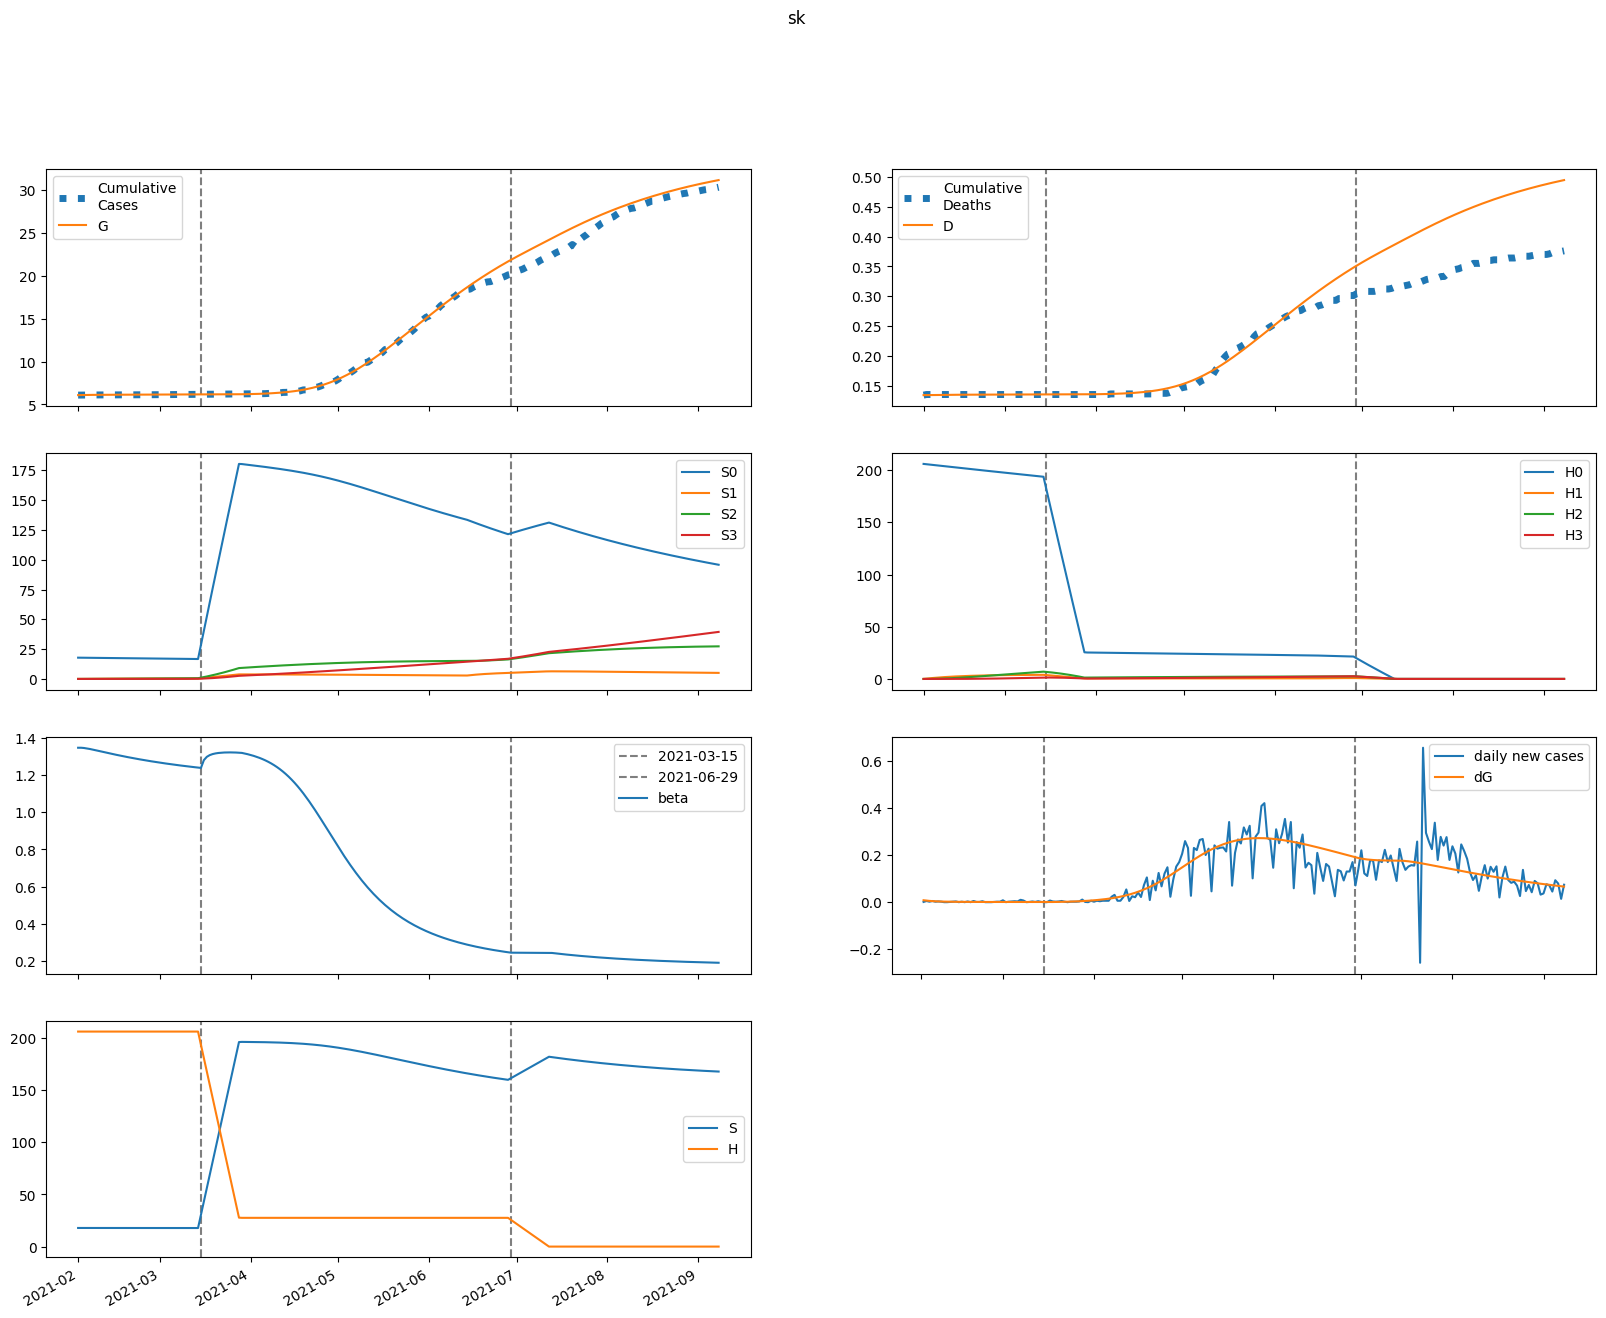

Data behind this chart, as committed beside it:
series, 2021-02-01, 2021-02-02, 2021-02-03, 2021-02-04, 2021-02-05, 2021-02-06, 2021-02-07, 2021-02-08, 2021-02-09, 2021-02-10, 2021-02-11, 2021-02-12, 2021-02-13, 2021-02-14, 2021-02-15, 2021-02-16, 2021-02-17, 2021-02-18, 2021-02-19, 2021-02-20, 2021-02-21, 2021-02-22, 2021-02-23
S, 17837, 17836, 17835, 17833, 17831, 17830, 17828, 17825, 17823, 17821, 17819, 17817, 17816, 17814, 17812, 17810, 17808, 17806, 17804, 17803, 17801, 17799, 17798
E, 90.3, 72.99, 59.7, 49.39, 41.34, 35.01, 30, 26.02, 22.84, 20.29, 18.23, 16.56, 15.2, 14.08, 13.16, 12.39, 11.74, 11.19, 10.72, 10.31, 9.948, 9.628, 9.34
I, 8.606, 13.33, 14.61, 14.17, 12.98, 11.54, 10.1, 8.781, 7.629, 6.649, 5.83, 5.151, 4.593, 4.134, 3.757, 3.447, 3.192, 2.979, 2.802, 2.653, 2.526, 2.417, 2.323
A, 10.44, 19.93, 27.13, 32.59, 36.7, 39.77, 42.02, 43.63, 44.73, 45.45, 45.86, 46.02, 46, 45.82, 45.54, 45.16, 44.71, 44.21, 43.67, 43.1, 42.5, 41.89, 41.27
IH, 0.0, 1.721, 3.502, 4.621, 5.078, 5.062, 4.765, 4.333, 3.859, 3.399, 2.98, 2.612, 2.298, 2.034, 1.814, 1.632, 1.482, 1.358, 1.255, 1.169, 1.098, 1.038, 0.9874
IN, 1.712, 3.232, 5.522, 7.808, 9.751, 11.24, 12.27, 12.9, 13.2, 13.24, 13.07, 12.76, 12.36, 11.88, 11.37, 10.84, 10.31, 9.786, 9.279, 8.795, 8.335, 7.901, 7.495
D, 134.0, 134.0, 134, 134.1, 134.1, 134.2, 134.3, 134.4, 134.4, 134.5, 134.5, 134.6, 134.6, 134.7, 134.7, 134.7, 134.7, 134.8, 134.8, 134.8, 134.8, 134.8, 134.9
R, 0.0, 0.61, 2.63, 6.085, 10.57, 15.68, 21.06, 26.5, 31.86, 37.06, 42.06, 46.85, 51.43, 55.81, 59.99, 63.99, 67.83, 71.52, 75.07, 78.48, 81.78, 84.96, 88.04
G, 6090, 6098, 6105, 6110, 6115, 6118, 6122, 6124, 6127, 6129, 6130, 6132, 6134, 6135, 6136, 6137, 6139, 6140, 6141, 6142, 6143, 6143, 6144
H, 205894, 205894, 205894, 205894, 205894, 205894, 205894, 205894, 205894, 205894, 205894, 205894, 205894, 205894, 205894, 205894, 205894, 205894, 205894, 205894, 205894, 205894, 205894
S0, 17837, 17809, 17781, 17753, 17725, 17696, 17668, 17639, 17611, 17582, 17554, 17526, 17497, 17469, 17441, 17413, 17385, 17358, 17330, 17302, 17274, 17247, 17219
E0, 90.3, 72.99, 59.7, 49.39, 41.33, 34.99, 29.97, 25.98, 22.79, 20.23, 18.16, 16.48, 15.11, 13.98, 13.05, 12.27, 11.62, 11.06, 10.58, 10.16, 9.799, 9.474, 9.182
I0, 8.606, 13.33, 14.61, 14.17, 12.98, 11.54, 10.1, 8.776, 7.622, 6.641, 5.819, 5.138, 4.578, 4.117, 3.738, 3.426, 3.168, 2.954, 2.775, 2.624, 2.495, 2.385, 2.29
A0, 10.44, 19.93, 27.13, 32.59, 36.7, 39.77, 42.01, 43.62, 44.72, 45.43, 45.83, 45.99, 45.96, 45.78, 45.48, 45.09, 44.63, 44.12, 43.57, 42.99, 42.38, 41.76, 41.13
IH0, 0.0, 1.721, 3.502, 4.621, 5.078, 5.061, 4.764, 4.332, 3.858, 3.397, 2.977, 2.609, 2.294, 2.029, 1.808, 1.625, 1.474, 1.349, 1.246, 1.16, 1.088, 1.027, 0.9756
IN0, 1.712, 3.232, 5.522, 7.808, 9.751, 11.24, 12.27, 12.9, 13.2, 13.23, 13.07, 12.76, 12.35, 11.87, 11.36, 10.83, 10.29, 9.766, 9.256, 8.769, 8.306, 7.87, 7.46
D0, 134.0, 134.0, 134, 134.1, 134.1, 134.2, 134.3, 134.4, 134.4, 134.5, 134.5, 134.6, 134.6, 134.7, 134.7, 134.7, 134.7, 134.8, 134.8, 134.8, 134.8, 134.8, 134.9
R0, 0.0, 0.61, 2.63, 6.085, 10.57, 15.68, 21.06, 26.5, 31.85, 37.05, 42.05, 46.84, 51.42, 55.79, 59.97, 63.97, 67.8, 71.48, 75.01, 78.42, 81.7, 84.87, 87.94
G0, 6090, 6098, 6105, 6110, 6115, 6118, 6122, 6124, 6127, 6129, 6130, 6132, 6134, 6135, 6136, 6137, 6138, 6140, 6141, 6142, 6142, 6143, 6144
H0, 205894, 205585, 205277, 204969, 204661, 204354, 204048, 203742, 203436, 203131, 202826, 202522, 202218, 201915, 201612, 201310, 201008, 200706, 200405, 200105, 199804, 199505, 199206
S1, 0.0, 26.75, 51.55, 74.54, 95.83, 115.6, 133.8, 150.8, 166.4, 180.9, 194.4, 206.8, 218.3, 228.9, 238.7, 247.8, 256.2, 264, 271.1, 277.7, 283.8, 289.4, 294.6
E1, 0.0, 0.0, 0.001959, 0.006295, 0.01268, 0.02056, 0.02938, 0.03868, 0.04809, 0.05733, 0.06621, 0.07459, 0.0824, 0.08957, 0.09608, 0.1019, 0.1072, 0.1118, 0.1158, 0.1192, 0.1221, 0.1246, 0.1265
I1, 0.0, 0.0, 0.0, 0.000177, 0.0006752, 0.001551, 0.00279, 0.004331, 0.006098, 0.00801, 0.009995, 0.01199, 0.01395, 0.01583, 0.01761, 0.01926, 0.02079, 0.02218, 0.02343, 0.02454, 0.02552, 0.02637, 0.02711
A1, 0.0, 0.0, 0.0, 0.0002147, 0.0008964, 0.002251, 0.004415, 0.007459, 0.0114, 0.01622, 0.02186, 0.02824, 0.03529, 0.04291, 0.05102, 0.05951, 0.06831, 0.07732, 0.08648, 0.09572, 0.105, 0.1142, 0.1232
IH1, 0.0, 0.0, 0.0, 0.0, 3.539315244181994e-05, 0.0001522, 0.0003842, 0.0007445, 0.001228, 0.001816, 0.002483, 0.003204, 0.003953, 0.004708, 0.005451, 0.006167, 0.006846, 0.007481, 0.008067, 0.008601, 0.009083, 0.009513, 0.009893
IN1, 0.0, 0.0, 0.0, 0.0, 3.5209660700963586e-05, 0.0001656, 0.0004557, 0.0009596, 0.001714, 0.002734, 0.004021, 0.005558, 0.007319, 0.009272, 0.01138, 0.0136, 0.01591, 0.01826, 0.02062, 0.02297, 0.02527, 0.02751, 0.02967
D1, 0.0, 0.0, 0.0, 0.0, 0.0, 5.290202821463543e-07, 2.804131979379921e-06, 8.54619978148178e-06, 1.9673574833812613e-05, 3.802352963940141e-05, 6.516119380535988e-05, 0.0001023, 0.0001502, 0.0002093, 0.0002796, 0.0003611, 0.0004533, 0.0005556, 0.0006674, 0.000788, 0.0009166, 0.001052, 0.001195
R1, 0.0, 0.0, 0.0, 0.0, 8.589671260761694e-06, 6.608259960859662e-05, 0.0002508, 0.0006705, 0.001449, 0.00271, 0.004573, 0.00714, 0.0105, 0.0147, 0.01981, 0.02586, 0.03285, 0.04079, 0.04967, 0.05947, 0.07018, 0.08175, 0.09416
G1, 0.0, 0.0, 0.0, 0.000177, 0.0007458, 0.001891, 0.003749, 0.006403, 0.009898, 0.01424, 0.01942, 0.02541, 0.03215, 0.03959, 0.04768, 0.05637, 0.06558, 0.07526, 0.08536, 0.09582, 0.1066, 0.1176, 0.1289
H1, 0.0, 308.8, 595.2, 860.6, 1107, 1335, 1546, 1741, 1923, 2090, 2246, 2390, 2523, 2646, 2760, 2865, 2962, 3052, 3135, 3212, 3283, 3348, 3408
S2, 0.0, 0.0, 1.911, 5.57, 10.83, 17.54, 25.59, 34.84, 45.19, 56.54, 68.79, 81.85, 95.64, 110.1, 125.1, 140.7, 156.7, 173.1, 189.9, 207, 224.4, 242, 259.7
E2, 0.0, 0.0, 0.0, 6.13394699830386e-05, 0.000249, 0.000611, 0.001176, 0.001956, 0.002952, 0.004154, 0.005548, 0.007117, 0.008841, 0.0107, 0.01267, 0.01474, 0.01688, 0.01907, 0.02131, 0.02357, 0.02583, 0.0281, 0.03035
I2, 0.0, 0.0, 0.0, 0.0, 5.542393161865852e-06, 2.5826818636404118e-05, 7.07286014585483e-05, 0.0001488, 0.0002662, 0.0004267, 0.0006317, 0.000881, 0.001173, 0.001504, 0.00187, 0.002269, 0.002695, 0.003145, 0.003614, 0.004097, 0.004592, 0.005094, 0.005601
A2, 0.0, 0.0, 0.0, 0.0, 6.725500834741869e-06, 3.375415059869737e-05, 9.939421412961607e-05, 0.0002244, 0.0004299, 0.0007363, 0.001162, 0.001724, 0.002435, 0.003307, 0.004348, 0.005564, 0.006957, 0.008529, 0.01028, 0.0122, 0.0143, 0.01656, 0.01898
IH2, 0.0, 0.0, 0.0, 0.0, 0.0, 1.1084786323731704e-06, 5.70343856337524e-06, 1.6914268715229986e-05, 3.796414315876285e-05, 7.16625165791479e-05, 0.0001201, 0.0001847, 0.0002658, 0.0003636, 0.0004772, 0.0006057, 0.0007479, 0.0009021, 0.001067, 0.001241, 0.001422, 0.001608, 0.0018
IN2, 0.0, 0.0, 0.0, 0.0, 0.0, 1.1027318519955092e-06, 6.117462338405268e-06, 1.9502759227446768e-05, 4.691170290600807e-05, 9.460086053084685e-05, 0.0001689, 0.0002756, 0.0004199, 0.0006061, 0.0008372, 0.001115, 0.001441, 0.001816, 0.002238, 0.002705, 0.003217, 0.003769, 0.004359
D2, 0.0, 0.0, 0.0, 0.0, 0.0, 0.0, 1.6568393556217115e-08, 1.0181750164177027e-07, 3.546345182310422e-07, 9.220833138224357e-07, 1.99322058542709e-06, 3.7886626233250195e-06, 6.548746935006048e-06, 1.052218691152913e-05, 1.5956249899386914e-05, 2.3088864862574996e-05, 3.214268160608495e-05, 4.3320900094783075e-05, 5.680460274399221e-05, 7.27513055132573e-05, 9.129446212223545e-05, 0.0001125, 0.0001366
R2, 0.0, 0.0, 0.0, 0.0, 0.0, 2.690200333896748e-07, 2.2968754649184123e-06, 9.80937159955632e-06, 2.9425150959024588e-05, 7.085711987515119e-05, 0.0001467, 0.0002722, 0.0004644, 0.0007418, 0.001124, 0.00163, 0.002281, 0.003094, 0.00409, 0.005286, 0.006698, 0.008341, 0.01023
G2, 0.0, 0.0, 0.0, 0.0, 5.542393161865852e-06, 2.8038029120772798e-05, 8.324376016146587e-05, 0.0001895, 0.0003663, 0.000633, 0.001008, 0.00151, 0.002153, 0.002951, 0.003918, 0.005063, 0.006395, 0.00792, 0.009643, 0.01157, 0.0137, 0.01603, 0.01857
H2, 0.0, 0.0, 22.06, 64.31, 125, 202.6, 295.5, 402.4, 522, 653.1, 794.6, 945.6, 1105, 1272, 1446, 1626, 1811, 2001, 2195, 2393, 2594, 2798, 3004
S3, 0.0, 0.0, 0.0, 0.02275, 0.08906, 0.2179, 0.4268, 0.7313, 1.146, 1.684, 2.357, 3.176, 4.15, 5.288, 6.599, 8.088, 9.763, 11.63, 13.69, 15.95, 18.41, 21.08, 23.96
E3, 0.0, 0.0, 0.0, 0.0, 4.664855764632458e-07, 2.3087464898082664e-06, 6.725739694478946e-06, 1.5058684336358542e-05, 2.868013692146181e-05, 4.891801786816552e-05, 7.700618782487814e-05, 0.0001141, 0.000161, 0.0002187, 0.0002879, 0.0003689, 0.0004623, 0.0005682, 0.0006867, 0.0008179, 0.0009617, 0.001118, 0.001286
I3, 0.0, 0.0, 0.0, 0.0, 0.0, 4.2149801258697914e-08, 2.339428337607053e-07, 7.483196459662642e-07, 1.8104111699121328e-06, 3.679548203354688e-06, 6.631583783284444e-06, 1.0943802551035895e-05, 1.688308544900653e-05, 2.46972212117793e-05, 3.460894904853324e-05, 4.681224082026841e-05, 6.147035422961085e-05, 7.871524697013443e-05, 9.86480074724677e-05, 0.0001213, 0.0001468, 0.0001751, 0.0002063
A3, 0.0, 0.0, 0.0, 0.0, 0.0, 5.1147314033951247e-08, 3.0224147059115364e-07, 1.0275883749132704e-06, 2.637578240337358e-06, 5.6766781674366035e-06, 1.0813174992257443e-05, 1.882390941363447e-05, 3.0576265190368146e-05, 4.7008967496008826e-05, 6.91127571958247e-05, 9.79116715982732e-05, 0.0001344, 0.0001798, 0.0002349, 0.0003008, 0.0003784, 0.0004687, 0.0005725
IH3, 0.0, 0.0, 0.0, 0.0, 0.0, 0.0, 8.429960251739584e-09, 5.088061629487884e-08, 1.743622666024607e-07, 4.467207153055248e-07, 9.527556570469036e-07, 1.788800948080577e-06, 3.057075648482181e-06, 4.860574858985903e-06, 7.298851942416084e-06, 1.046477967698522e-05, 1.444223449913423e-05, 1.9304583032631302e-05, 2.511383025329856e-05, 3.192029214255416e-05, 3.976266981848865e-05, 4.8668420037000904e-05, 5.865433516592188e-05
IN3, 0.0, 0.0, 0.0, 0.0, 0.0, 0.0, 8.386256089345902e-09, 5.399034538117416e-08, 1.9681440031019723e-07, 5.349141302813561e-07, 1.2069293229009755e-06, 2.3908129346372607e-06, 4.299700444598641e-06, 7.17588835547644e-06, 1.1283760309990517e-05, 1.6902322428396687e-05, 2.4317837334514267e-05, 3.381689815220573e-05, 4.568016383751267e-05, 6.0176883833399115e-05, 7.756026951388594e-05, 9.80637182696357e-05, 0.0001219
D3, 0.0, 0.0, 0.0, 0.0, 0.0, 0.0, 0.0, 1.2600233783042216e-10, 8.865132313526583e-10, 3.4927002791252393e-09, 1.0169820076239248e-08, 2.441062745659394e-08, 5.1147776226057805e-08, 9.684178510987431e-08, 1.6949263720678854e-07, 2.785883364460303e-07, 4.350050531094722e-07, 6.508726558079036e-07, 9.394176216576651e-07, 1.3147932141035494e-06, 1.7919047679049926e-06, 2.38623608215702e-06, 3.1136813511794475e-06
R3, 0.0, 0.0, 0.0, 0.0, 0.0, 0.0, 2.04589256135805e-09, 1.9289367256673793e-08, 9.187862902829855e-08, 3.0660468705686525e-07, 8.169486017812624e-07, 1.861063267478099e-06, 3.776293927391093e-06, 7.009691900184797e-06, 1.2124531212349886e-05, 1.980315034172639e-05, 3.084658854977335e-05, 4.617153301247543e-05, 6.68050835692108e-05, 9.387780387573884e-05, 0.0001286, 0.0001723, 0.0002264
G3, 0.0, 0.0, 0.0, 0.0, 0.0, 4.2149801258697914e-08, 2.5075905010179075e-07, 8.584704258518171e-07, 2.2191138927029065e-06, 4.81053822028253e-06, 9.23057784239733e-06, 1.6188553986305632e-05, 2.649401052677633e-05, 4.104387478499341e-05, 6.080888312411326e-05, 8.68198692896065e-05, 0.0001202, 0.0001619, 0.0002133, 0.0002753, 0.0003492, 0.0004361, 0.0005371
H3, 0.0, 0.0, 0.0, 0.2626, 1.028, 2.516, 4.928, 8.445, 13.24, 19.45, 27.22, 36.68, 47.94, 61.1, 76.24, 93.45, 112.8, 134.4, 158.2, 184.3, 212.8, 243.7, 277
beta, 1.345, 1.345, 1.344, 1.342, 1.339, 1.335, 1.332, 1.328, 1.325, 1.321, 1.318, 1.314, 1.311, 1.308, 1.304, 1.301, 1.298, 1.295, 1.292, 1.289, 1.286, 1.283, 1.281
